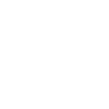
t = 0.00 s
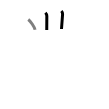
t = 2.50 s
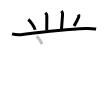
t = 5.25 s
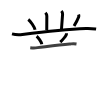
t = 7.75 s
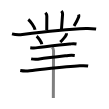
t = 10.50 s
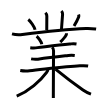
t = 13.00 s

The animated SVG that drew these frames (rendered in a browser with its animation timeline set to each time). Animation: 13 SMIL elements (animate=13); one cycle of 13.00 s.

<svg width="109px" height="109px" viewBox="0 0 px 109px" xmlns="http://www.w3.org/2000/svg" xmlns:xlink="http://www.w3.org/1999/xlink" xml:space="preserve" version="1.1"  baseProfile="full">
<path d="M45.37,12.75c0.88,0.88,1.46,1.88,1.46,3.25c0,1.02-0.08,7.5-0.08,14" style="fill:none;stroke:black;stroke-width:3;opacity:0">
  <animate attributeType="CSS" attributeName="opacity" from="0" to="1" begin="0s" dur="1s" repeatCount="Indefinite" fill="freeze" />
</path>
<path d="M61.37,11c0.88,0.88,1.29,2.23,1.21,3.25c-0.2,2.62-0.45,6.12-1.08,14.75" style="fill:none;stroke:black;stroke-width:3;opacity:0">
  <animate attributeType="CSS" attributeName="opacity" from="0" to="1" begin="1s" dur="1s" repeatCount="Indefinite" fill="freeze" />
</path>
<path d="M28.27,19.46c2.4,1.81,6.19,7.44,6.79,10.26" style="fill:none;stroke:black;stroke-width:3;opacity:0">
  <animate attributeType="CSS" attributeName="opacity" from="0" to="1" begin="2s" dur="1s" repeatCount="Indefinite" fill="freeze" />
</path>
<path d="M78.62,14.62c0.33,0.94,0.31,1.83-0.06,2.65c-1.03,2.69-2.21,4.87-4.51,8.69" style="fill:none;stroke:black;stroke-width:3;opacity:0">
  <animate attributeType="CSS" attributeName="opacity" from="0" to="1" begin="3s" dur="1s" repeatCount="Indefinite" fill="freeze" />
</path>
<path d="M12,33.89c3.25,0.86,6.88,1.03,10.43,0.59c23.8-2.95,42.69-5.04,63.67-5.96c4.53-0.2,7.75,0.28,10.02,0.58" style="fill:none;stroke:black;stroke-width:3;opacity:0">
  <animate attributeType="CSS" attributeName="opacity" from="0" to="1" begin="4s" dur="1s" repeatCount="Indefinite" fill="freeze" />
</path>
<path d="M36.62,36.25c1.83,1.41,4.73,5.78,5.18,7.97" style="fill:none;stroke:black;stroke-width:3;opacity:0">
  <animate attributeType="CSS" attributeName="opacity" from="0" to="1" begin="5s" dur="1s" repeatCount="Indefinite" fill="freeze" />
</path>
<path d="M66.5,33.25c0.03,0.78-0.15,1.49-0.54,2.12c-1,1.81-2.83,3.88-5.71,6.7" style="fill:none;stroke:black;stroke-width:3;opacity:0">
  <animate attributeType="CSS" attributeName="opacity" from="0" to="1" begin="6s" dur="1s" repeatCount="Indefinite" fill="freeze" />
</path>
<path d="M30.25,47.64c2.44,0.32,4.87,0.32,7.29-0.01c9.65-1.1,20.76-2.44,32.11-3.6c0.48-0.05,0.97-0.1,1.45-0.15c2.44-0.24,4.18-0.07,5.4,0.12" style="fill:none;stroke:black;stroke-width:3;opacity:0">
  <animate attributeType="CSS" attributeName="opacity" from="0" to="1" begin="7s" dur="1s" repeatCount="Indefinite" fill="freeze" />
</path>
<path d="M31.12,58.89c2.26,0.44,4.52,0.58,6.77,0.28c12.11-1.63,19.55-2.44,30.36-3.66c2.15-0.29,4.32-0.29,6.5,0" style="fill:none;stroke:black;stroke-width:3;opacity:0">
  <animate attributeType="CSS" attributeName="opacity" from="0" to="1" begin="8s" dur="1s" repeatCount="Indefinite" fill="freeze" />
</path>
<path d="M20.25,70.48c3.11,0.53,6.21,0.62,9.29,0.29c15.82-1.59,36.9-4.27,50.26-4.93c3.74-0.18,6.46-0.11,8.33,0.19" style="fill:none;stroke:black;stroke-width:3;opacity:0">
  <animate attributeType="CSS" attributeName="opacity" from="0" to="1" begin="9s" dur="1s" repeatCount="Indefinite" fill="freeze" />
</path>
<path d="M52.18,47.26c1.03,1.03,1.37,2.4,1.37,3.4c0,2.52-0.17,29.26-0.21,42.09c-0.01,2.24-0.01,4.06-0.01,5.25" style="fill:none;stroke:black;stroke-width:3;opacity:0">
  <animate attributeType="CSS" attributeName="opacity" from="0" to="1" begin="10s" dur="1s" repeatCount="Indefinite" fill="freeze" />
</path>
<path d="M48.05,69.46c-0.25,1.09-0.72,2.06-1.41,2.91c-6.27,8.55-17.83,18.94-29.94,23.77" style="fill:none;stroke:black;stroke-width:3;opacity:0">
  <animate attributeType="CSS" attributeName="opacity" from="0" to="1" begin="11s" dur="1s" repeatCount="Indefinite" fill="freeze" />
</path>
<path d="M55.48,69.07c4.65,3.8,20.08,15.71,27.51,20.95c2.35,1.65,5.14,3.1,7.98,4.08" style="fill:none;stroke:black;stroke-width:3;opacity:0">
  <animate attributeType="CSS" attributeName="opacity" from="0" to="1" begin="12s" dur="1s" repeatCount="Indefinite" fill="freeze" />
</path>
</svg>
